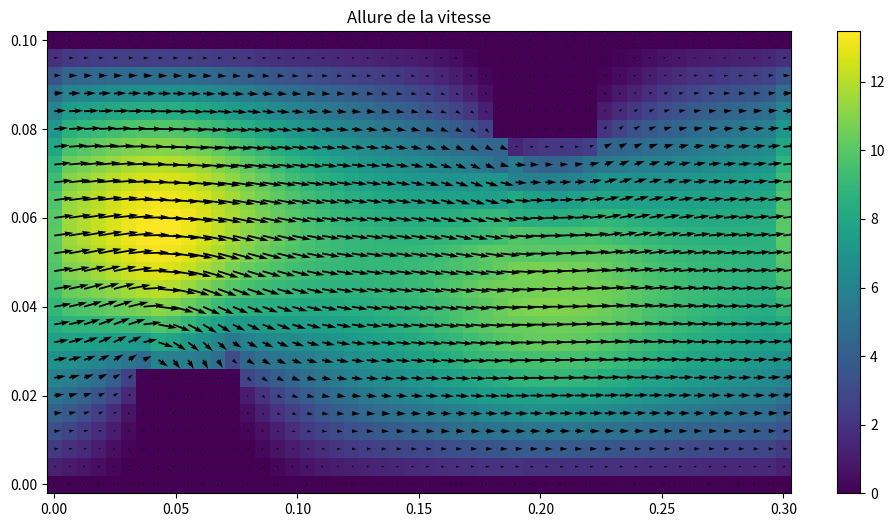

Recreate this plot in Python.
import numpy as np
import matplotlib.pyplot as plt
import sys
np.set_printoptions(threshold=sys.maxsize)

N,M, L,l = 50, 26, 0.3, 0.1
x = L/N
y = l/M
C =  0.03
P1=130
P2=9

xmin, xmax, ymax = 6, 12, 6
xmin2, xmax2, ymin2 = 30,36 , 20

def be(i,j,N):
    return (j)*N + i
def re(k,N):
    return (k%N,k//N)
#Q=[(0,2),(0,4),(2,2),(2,4)]


def deformer(Xmin,Xmax,Ymax):
    L=[]
    x=Xmin
    y=0
    while Xmin <= x <= Xmax and y <= Ymax :

        L.append((x,y))
        if x==Xmax :
            x=Xmin
            y+=1
            continue
        x+=1

    return L
def deformer2(Xmin,Xmax,Ymin):
    L=[]
    x=Xmin
    y=Ymin
    while Xmin <= x <= Xmax and M-1 >= y  :

        L.append((x,y))
        if x==Xmax :
            x=Xmin
            y+=1
            continue
        x+=1

    return L



Q = deformer(xmin, xmax, ymax)
Q2=deformer2(xmin2, xmax2, ymin2)
#print(Q)
def matrixes(N,M,C,x,y,P1,P2,Q,Q2, xmin, xmax, ymax, xmin2, xmax2, ymin2):
    Y=y**2
    X=x**2
    B= np.zeros((3*N*M,1))
    mat = np.zeros((3*N*M,3*N*M))
    for j in range(N*M):
        a=re(j,N)[0]
        b=re(j,N)[1]
        if a!=0 and a!=N-1 and b!=0 and b!=M-1 and re(j,N) not in Q and re(j,N) not in Q2 :
            if  a==N-2:
            # 1 er eq
                mat[j][be(a+1,b,N)] = 1/X
                mat[j][be(a-1,b,N)] = 1/X
                mat[j][be(a,b+1,N)] = 1/Y
                mat[j][be(a,b-1,N)] = 1/Y
                mat[j][j] = -2*((1/Y)+(1/X))
                mat[j][be(a,b,N)+2*N*M] = -1/(C*x)
                mat[j][be(a-1,b,N)+2*N*M] = 1/(C*x)
            # 2 er eq
                mat[j+M*N][be(a+1,b,N)+M*N] = 1/X
                mat[j+M*N][be(a-1,b,N)+M*N] = 1/X
                mat[j+M*N][be(a,b+1,N)+M*N] = 1/Y
                mat[j+M*N][be(a,b-1,N)+M*N] = 1/Y
                mat[j+M*N][j+M*N] = -2*((1/Y)+(1/X))
                mat[j+M*N][be(a,b+1,N)+2*M*N] =- 1/(2*C*y)
                mat[j+M*N][be(a,b-1,N)+2*M*N] = 1/(2*C*y)
                #,dea
                mat[j+2*M*N][be(1,b,N)+2*M*N] = -1
                mat[j+2*M*N][be(0,b,N)+2*M*N] = 1
                mat[j+2*M*N][be(a+1,b,N)+2*M*N] = 1
                mat[j+2*M*N][be(a,b,N)+2*M*N] = -1

                mat[j+2*M*N][be(a,b,N)+M*N] = 1/(y)
                mat[j+2*M*N][be(a,b-1,N)+M*N] = -1/(y)
                mat[j+2*M*N][be(a,b,N)] = 1/(x)
                mat[j+2*M*N][be(a-1,b,N)] = -1/(x)
            else :
            # 1 er eq
                mat[j][be(a+1,b,N)] = 1/X
                mat[j][be(a-1,b,N)] = 1/X
                mat[j][be(a,b+1,N)] = 1/Y
                mat[j][be(a,b-1,N)] = 1/Y
                mat[j][be(a,b,N)] = -2*((1/Y)+(1/X))
                mat[j][be(a,b,N)+2*N*M] = -1/(C*x)
                mat[j][be(a-1,b,N)+2*N*M] = 1/(C*x)
            # 2 er eq
                mat[j+M*N][be(a+1,b,N)+M*N] = 1/X
                mat[j+M*N][be(a-1,b,N)+M*N] = 1/X
                mat[j+M*N][be(a,b+1,N)+M*N] = 1/Y
                mat[j+M*N][be(a,b-1,N)+M*N] = 1/Y
                mat[j+M*N][j+M*N] = -2*((1/Y)+(1/X))
                mat[j+M*N][be(a,b+1,N)+2*M*N] =- 1/(2*C*y)
                mat[j+M*N][be(a,b-1,N)+2*M*N] = 1/(2*C*y)
            # 3 er eq
                mat[j+2*M*N][be(a,b+1,N)+M*N] = 1/(y)
                mat[j+2*M*N][be(a,b,N)+M*N] = -1/(y)
                mat[j+2*M*N][be(a+1,b,N)] = 1/(x)
                mat[j+2*M*N][be(a,b,N)] = -1/(x)

        if a==0:
            #eq _P1
            mat[j+2*M*N][j+2*M*N] = 1
            B[j+2*M*N]=P1
            if b!=0 and b!=M-1:
              # periodicitée de vitesse
              # ux
                mat[j][j] = 1
                mat[j][j+N-1] = -1
               #uy
                mat[j+M*N][be(N-1,b,N)+ M*N] = -1
                mat[j+M*N][be(a,b,N)+ M*N] = 1

        if a==N-1:
            #eq _P2
            mat[j+2*M*N][be(a,b,N)+2*M*N] = 1
            B[j+2*M*N]=P2
            if b!=0 and b!=M-1:
               #eq periodicitée de derivée de vitesse
               #ux
                mat[j][be(N-1,b,N)] = 1
                mat[j][be(N-2,b,N)] = -1
                mat[j][be(1,b,N)] =-1
                mat[j][be(0,b,N)] = 1
              #uy
                mat[j+M*N][be(N-1,b,N)+M*N] = 1
                mat[j+M*N][be(N-2,b,N)+M*N] =-1
                mat[j+M*N][be(1,b,N)+M*N] =-1
                mat[j+M*N][be(0,b,N)+M*N] = 1

        if b ==0 :
            #ux =0 en bas
            mat[j][j] = 1
            #uy =0 en bas
            mat[j+M*N][j+M*N] = 1
            if  a!=0 and a!= N-1 :
                if re(j,N) not in Q:
                    # 8 er eq derivée normale
                    mat[j+2*M*N][be(a,b,N)+M*N] = -1
                    mat[j+2*M*N][be(a,b+1,N)+M*N] = 1




        if b== M-1:
            #ux =0 en haut
            mat[j][j] = 1
             #uy =0 en haut
            mat[j+M*N][j+M*N] = 1
            if  a!=0 and a!= N-1 and re(j,N) not in Q2 :
                mat[j+2*M*N][be(a,b-1,N)+M*N] = -1
                mat[j+2*M*N][be(a,b,N)+M*N] = 1
                #tar
                mat[j+2*M*N][be(a,b-2,N)+2*M*N] = 1
                mat[j+2*M*N][be(a,b,N)+2*M*N] = 1
                mat[j+2*M*N][be(a,b-1,N)+2*M*N] = -2

        #Q

        #U=0
        if re(j,N) in Q:
            mat[j][be(a,b,N)] = 1
            mat[j+M*N][be(a,b,N)+M*N] = 1
         # div
        if b == ymax and xmin==a:
            mat[j+2*M*N][be(a,b,N)] =1
            mat[j+2*M*N][be(a-1,b,N)] = -1
            mat[j+2*M*N][be(a,b+1,N)+M*N] = 1
            mat[j+2*M*N][be(a,b,N)+M*N] = -1
        if b == ymax and xmax==a:
            mat[j+2*M*N][be(a+1,b,N)] =1
            mat[j+2*M*N][be(a,b,N)] = -1
            mat[j+2*M*N][be(a,b+1,N)+M*N] = 1
            mat[j+2*M*N][be(a,b,N)+M*N] = -1

        # exter
        if b < ymax and xmin<a<xmax:
            mat[be(a,b,N)+2*M*N][be(a,b,N)+2*M*N] = 1
        # div nor
        if b == ymax and xmin<a<xmax:
            mat[j+2*M*N][be(a,b,N)+M*N] = -1
            mat[j+2*M*N][be(a,b+1,N)+M*N] = 1
            #tar
            mat[j+2*M*N][be(a,b-2,N)+2*M*N] = 1
            mat[j+2*M*N][be(a,b,N)+2*M*N] = 1
            mat[j+2*M*N][be(a,b-1,N)+2*M*N] = -2

        if a==xmin and 0<b<ymax:
            mat[j+2*M*N][be(a-1,b,N)] = -1
            mat[j+2*M*N][be(a,b,N)] = 1
            mat[j + 2 * M * N][be(a-1, b, N)+2*M*N] = -1
            mat[j + 2 * M * N][be(a, b, N)+2*M*N] = 1
            mat[j + 2 * M * N][be(xmax+1,b, N)+2*M*N] = -1
            mat[j + 2 * M * N][be(xmax, b, N)+2*M*N] = 1

        if a==xmax and 0<b<ymax:
            mat[j+2*M*N][be(a,b,N)] = -1
            mat[j+2*M*N][be(a+1,b,N)] = 1

        if a==xmin and b==0:
            #mat[be(a,b,N)+2*M*N][be(a,b,N)+2*M*N] = 1
            #tar
            mat[j + 2 * M * N][be(a-1, b, N)+2*M*N] = -1
            mat[j + 2 * M * N][be(a, b, N)+2*M*N] = 1
            mat[j + 2 * M * N][be(xmax+1,b, N)+2*M*N] = -1
            mat[j + 2 * M * N][be(xmax, b, N)+2*M*N] = 1
        if a==xmax and b==0:
            #mat[be(a,b,N)+2*M*N][be(a,b,N)+2*M*N] = 1
            #tar
            mat[j + 2 * M * N][be(a-1, b, N)+2*M*N] = -1
            mat[j + 2 * M * N][be(a, b, N)+2*M*N] = 1
            mat[j + 2 * M * N][be(xmax+1,b, N)+2*M*N] = -1
            mat[j + 2 * M * N][be(xmax, b, N)+2*M*N] = 1

        #Q2


        #U=0
        if re(j,N) in Q2:
            mat[j][be(a,b,N)] = 1
            mat[j+M*N][be(a,b,N)+M*N] = 1
         # div
        if b == ymin2 and xmin2==a:
            mat[j+2*M*N][be(a,b,N)] =1
            mat[j+2*M*N][be(a-1,b,N)] = -1
            mat[j+2*M*N][be(a,b,N)+M*N] = 1
            mat[j+2*M*N][be(a,b-1,N)+M*N] = -1
        if b == ymin2 and xmax2 ==a:
            mat[j+2*M*N][be(a+1,b,N)] =1
            mat[j+2*M*N][be(a,b,N)] = -1
            mat[j+2*M*N][be(a,b,N)+M*N] = 1
            mat[j+2*M*N][be(a,b-1,N)+M*N] = -1


         #

        """ if re(j,N)==(2,1):
            mat[j+2*M*N][be(a-1,b,N)+2*M*N] = -1
            mat[j+2*M*N][be(a,b,N)+2*M*N] = 1"""
        # exter
        if b > ymin2 and xmin2 < a < xmax2:
            mat[be(a,b,N)+2*M*N][be(a,b,N)+2*M*N] = 1
        # div nor
        if b == ymin2 and xmin2 < a < xmax2:
            mat[j+2*M*N][be(a,b-1,N)+M*N] = -1
            mat[j+2*M*N][be(a,b,N)+M*N] = 1
            #tar
            mat[j+2*M*N][be(a,b-2,N)+2*M*N] = 1
            mat[j+2*M*N][be(a,b,N)+2*M*N] = 1
            mat[j+2*M*N][be(a,b-1,N)+2*M*N] = -2

            '''mat[j + 2 * M * N][be(a, b, N) + M * N] = -1
            mat[j + 2 * M * N][be(a, b + 1, N) + M * N] = 1
            mat[j + 2 * M * N][be(a, M-1, N) + M * N] = 1
            mat[j + 2 * M * N][be(a, M - 2, N) + M * N] = -1'''

        if a==xmin2 and b>ymin2:
            mat[j+2*M*N][be(a-1,b,N)] = -1
            mat[j+2*M*N][be(a,b,N)] = 1
            mat[j + 2 * M * N][be(a-1, b, N)+2*M*N] = -1
            mat[j + 2 * M * N][be(a, b, N)+2*M*N] = 1
            mat[j + 2 * M * N][be(xmax2+1,b, N)+2*M*N] = -1
            mat[j + 2 * M * N][be(xmax2, b, N)+2*M*N] = 1

            """#tar_2

            mat[j+2*M*N][be(a-1,b-2,N)+2*M*N] = 1
            mat[j+2*M*N][be(a-1,b,N)+2*M*N] = 1
            mat[j+2*M*N][be(a-1,b-1,N)+2*M*N] = -2 """


        if a==xmax2 and ymin2 < b:
            mat[j+2*M*N][be(a,b,N)] = -1
            mat[j+2*M*N][be(a+1,b,N)] = 1

        if a==xmin2 and b==M-1:
            #mat[be(a,b,N)+2*M*N][be(a,b,N)+2*M*N] = 1
            #tar
            mat[j + 2 * M * N][be(a-1, b, N)+2*M*N] = -1
            mat[j + 2 * M * N][be(a, b, N)+2*M*N] = 1
            mat[j + 2 * M * N][be(xmax2+1,b, N)+2*M*N] = -1
            mat[j + 2 * M * N][be(xmax2, b, N)+2*M*N] = 1
        if a==xmax2 and b==M-1:
            #mat[be(a,b,N)+2*M*N][be(a,b,N)+2*M*N] = 1
            #tar
            mat[j + 2 * M * N][be(a-1, b, N)+2*M*N] = -1
            mat[j + 2 * M * N][be(a, b, N)+2*M*N] = 1
            mat[j + 2 * M * N][be(xmax+1,b, N)+2*M*N] = -1
            mat[j + 2 * M * N][be(xmax, b, N)+2*M*N] = 1



    return B,mat

a=matrixes(N,M,C,x,y,P1,P2,Q,Q2, xmin, xmax, ymax, xmin2, xmax2, ymin2)[1]
b=matrixes(N,M,C,x,y,P1,P2,Q,Q2, xmin, xmax, ymax, xmin2, xmax2, ymin2)[0]
#print(b)
#print(a)
print(np.linalg.det(a))
solution = np.linalg.solve(a, b)
ux = solution[:N*M]
uy = solution[N*M:2*N*M]
p = solution[2*N*M:]

u = np.array([np.sqrt(ux[i]**2 + uy[i]**2) for i in range(N*M)])

ab = np.linspace(0, L, N)
ord = np.linspace(0, l, M)
X, Y = np.meshgrid(ab, ord)
TU = np.zeros((M, N))
for i in range(M):
    for j in range(N):
        TU[i][j] = u[N*i+j][0]
T = np.zeros((M, N))
for i in range(M):
    for j in range(N):
        T[i][j] = p[N*i+j][0]
TX = np.zeros((M, N))
for i in range(M):
    for j in range(N):
        TX[i][j] = ux[N*i+j][0]
TY = np.zeros((M, N))
for i in range(M):
    for j in range(N):
        TY[i][j] = uy[N*i+j][0]
        
plt.figure(figsize=(12,6))

# TU pour vitesse
# T pour pression
plt.pcolormesh(X, Y, TU)

plt.colorbar()
plt.quiver(X,Y,TX,TY)
plt.title('Allure de la vitesse')
plt.show()

TX = np.zeros((M, N))
for i in range(M):
    for j in range(N):
        TX[i][j] = ux[N*i+j][0]
TY = np.zeros((M, N))
for i in range(M):
    for j in range(N):
        TY[i][j] = uy[N*i+j][0]
